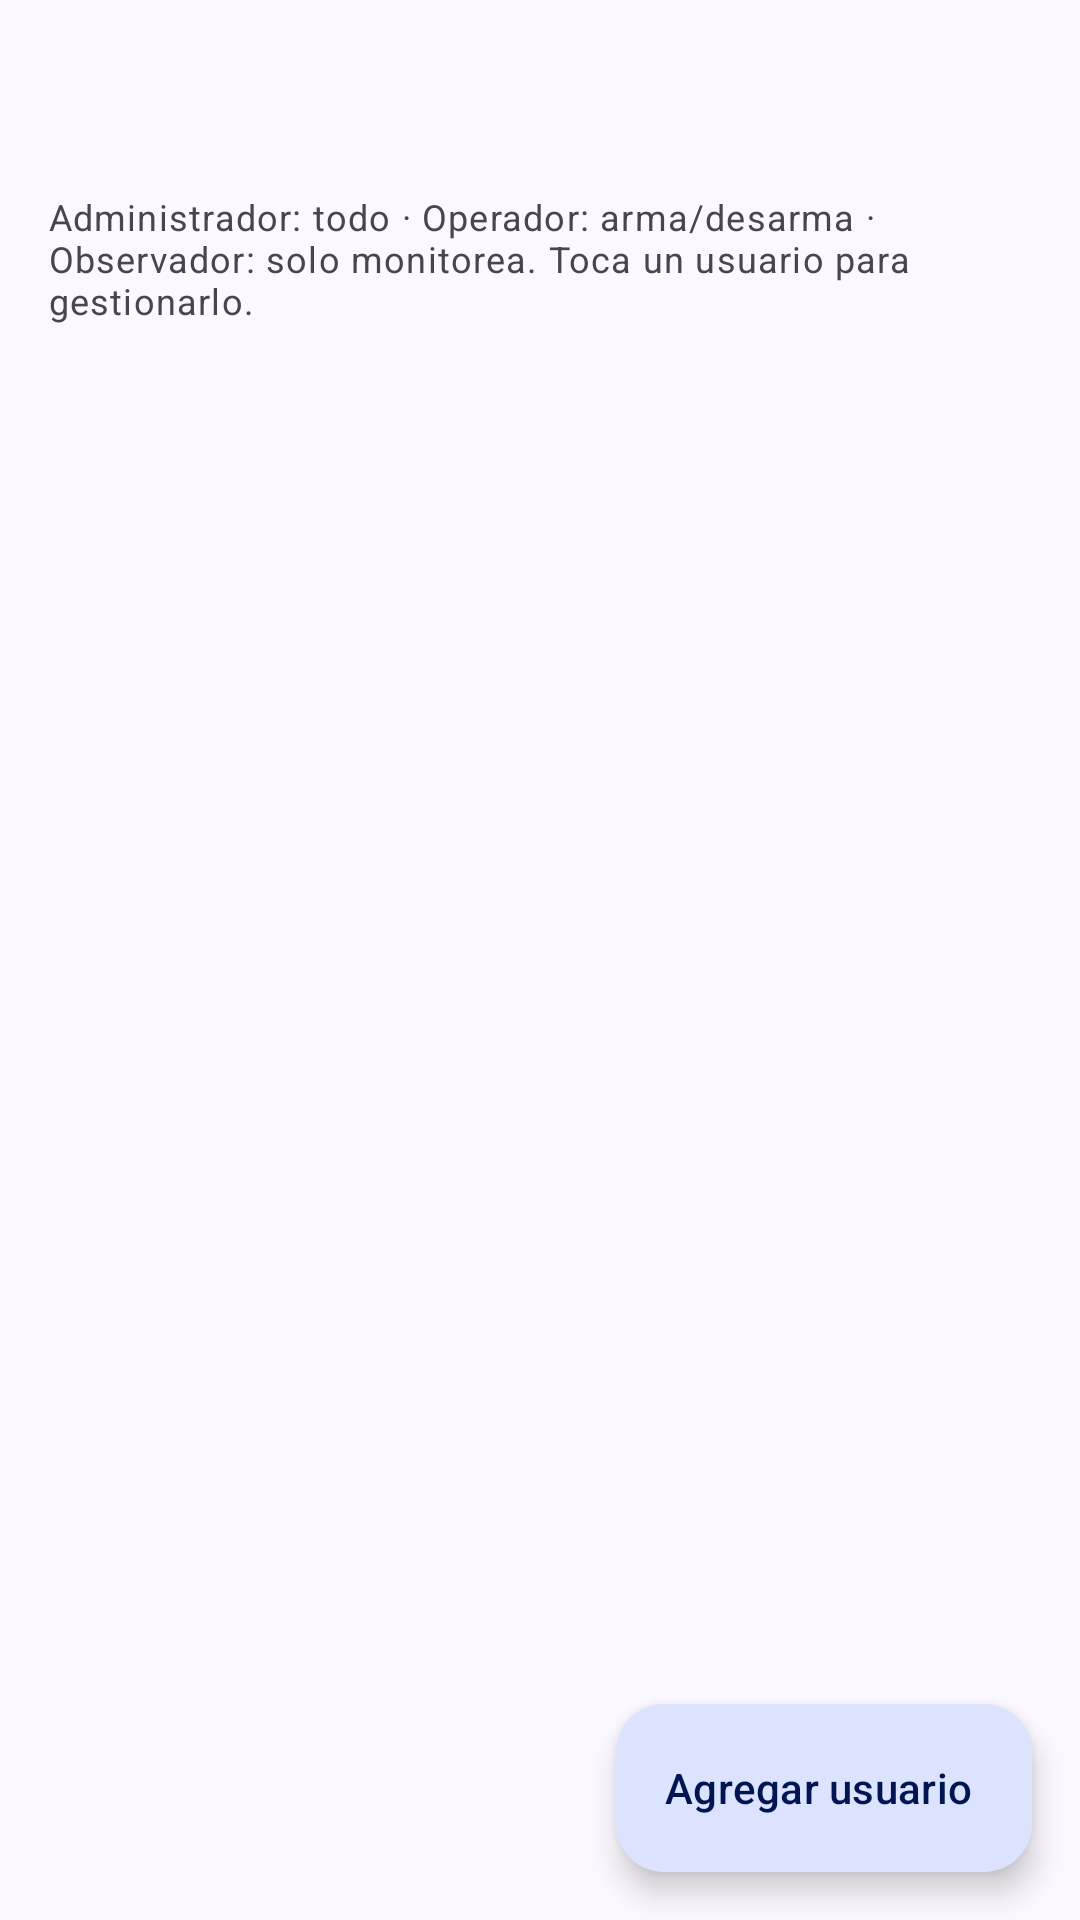

This screen was rendered from an Android layout file. Write that file and the resources it references.
<!-- AndroidManifest.xml: application theme Theme.AlarmaIoT -->
<!-- res/layout/activity_users.xml -->
<?xml version="1.0" encoding="utf-8"?>
<FrameLayout xmlns:android="http://schemas.android.com/apk/res/android"
    xmlns:app="http://schemas.android.com/apk/res-auto"
    android:id="@+id/root"
    android:layout_width="match_parent"
    android:layout_height="match_parent">

    <LinearLayout
        android:layout_width="match_parent"
        android:layout_height="match_parent"
        android:orientation="vertical">

        <com.google.android.material.appbar.MaterialToolbar
            android:id="@+id/toolbar"
            android:layout_width="match_parent"
            android:layout_height="?attr/actionBarSize" />

        <TextView
            android:layout_width="match_parent"
            android:layout_height="wrap_content"
            android:paddingHorizontal="16dp"
            android:paddingBottom="8dp"
            android:text="Administrador: todo · Operador: arma/desarma · Observador: solo monitorea. Toca un usuario para gestionarlo."
            android:textAppearance="?attr/textAppearanceBodySmall" />

        <androidx.recyclerview.widget.RecyclerView
            android:id="@+id/list"
            android:layout_width="match_parent"
            android:layout_height="match_parent"
            android:clipToPadding="false"
            android:paddingHorizontal="16dp"
            android:paddingBottom="96dp" />
    </LinearLayout>

    <com.google.android.material.floatingactionbutton.ExtendedFloatingActionButton
        android:id="@+id/addButton"
        android:layout_width="wrap_content"
        android:layout_height="wrap_content"
        android:layout_gravity="bottom|end"
        android:layout_margin="16dp"
        android:text="@string/add_user"
        app:icon="@drawable/ic_add" />
</FrameLayout>
<!-- resources referenced by this layout -->
<resources>
  <string name="add_user">Agregar usuario</string>
  <style name="Theme.AlarmaIoT" parent="Theme.Material3.DayNight.NoActionBar">
          <item name="colorPrimary">@color/brand</item>
          <item name="colorPrimaryContainer">@color/brand_container</item>
          <item name="colorOnPrimaryContainer">@color/on_brand_container</item>
          <item name="colorSecondary">@color/brand_secondary</item>
          <item name="android:colorBackground">@color/surface</item>
          <item name="colorSurface">@color/surface</item>
          <item name="android:statusBarColor">@android:color/transparent</item>
          <item name="android:navigationBarColor">@android:color/transparent</item>
      </style>
  <color name="brand">#1D3B8B</color>
  <color name="brand_container">#DCE3FF</color>
  <color name="on_brand_container">#001551</color>
  <color name="brand_secondary">#4B5C92</color>
  <color name="surface">#FBF8FF</color>
</resources>
